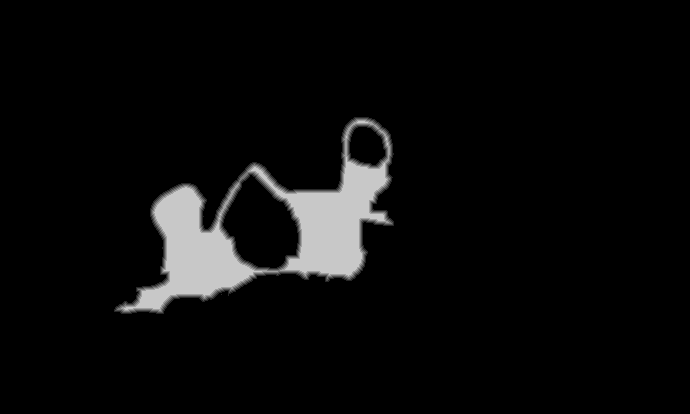

The data file committed next to this chart (first rows):
truth	truth_20d9df073f0.tsv
layer	melee
source	walk_0
read	2026-11-17 08:24:50
width	690
height	414
stride	345
base	0x28067da0000
origin	0xff0010
score	0.3705
iou_melee	0.3705
iou_ranged	0.0944
nibble	0	265829
nibble	1	1774
nibble	2	1763
nibble	3	1745
nibble	4	1596
nibble	5	12953
